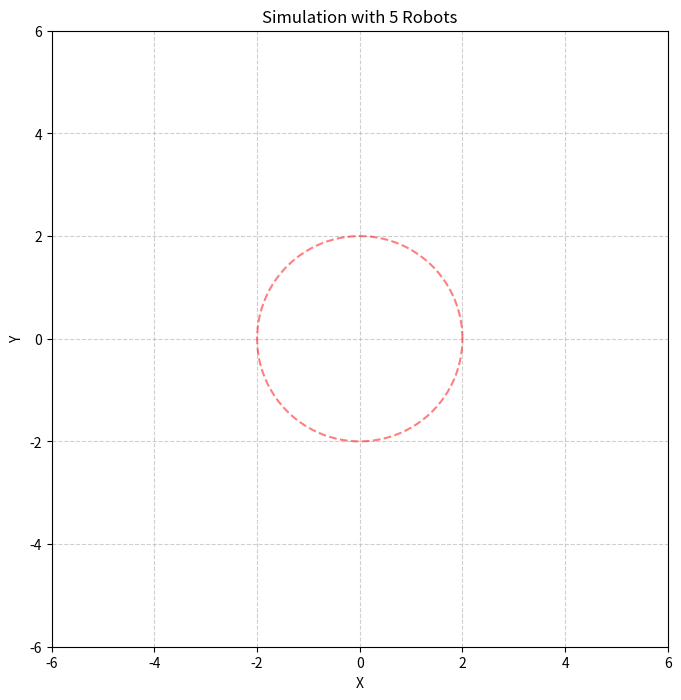
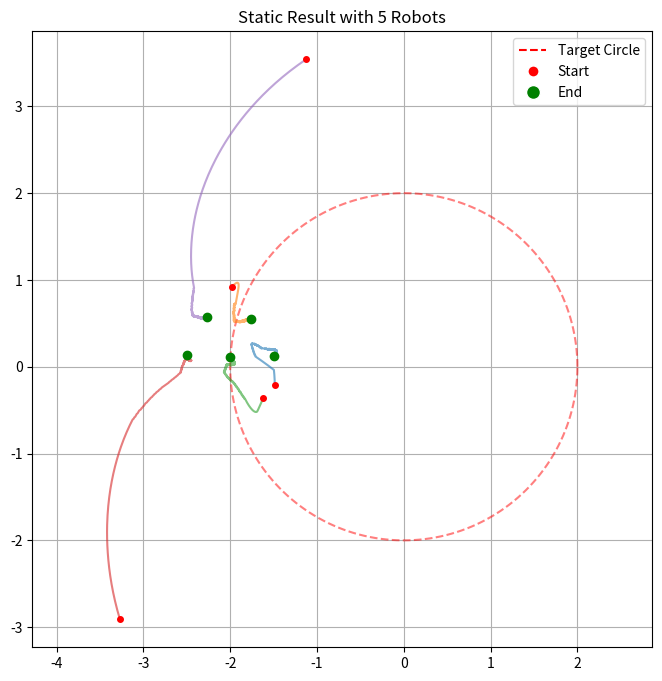

Recreate these plots in Python, in order.
import numpy as np
import matplotlib.pyplot as plt
from matplotlib.animation import FuncAnimation
from matplotlib.lines import Line2D

# ----- PARAMETRI SIMULAZIONE -----
N_ROBOTS = 5
dt = 0.1
total_time = 120
num_steps = int(total_time / dt)

# Controlli
k1 = 0.1      # forza verso il bordo
k2 = 0.3      # moto tangenziale
k_cons = 0.2  # guadagno consensus tangenziale sugli angoli
k_rep = 0.1   # repulsione
d_min = 0.5   # distanza minima tra robot

# ----- CIRCONFERENZA NOTA -----
xc, yc = 0, 0
R = 2

# ----- POSIZIONI INIZIALI -----
pos = (np.random.rand(N_ROBOTS, 2) - 0.5) * 4 * R

# ----- STORICO -----
history = [pos.copy()]

# ----- FUNZIONE VELOCITA -----
def get_velocity(p):
    diff = p - np.array([xc, yc])
    r = np.linalg.norm(diff, axis=1)
    
    # ----- VERSO IL BORDO -----
    v_border = -k1 * (r - R)[:, np.newaxis] * (diff / (r[:, np.newaxis] + 1e-6))
    
    # ----- CALCOLO ANGOLI -----
    angles = np.arctan2(diff[:,1], diff[:,0])
    # ordiniamo i robot in senso antiorario
    order = np.argsort(angles)
    
    # ----- CONSENSUS TANGENZIALE SUGLI ANGOLI -----
    v_tang = np.zeros_like(p)
    t_unit = np.column_stack([-diff[:,1], diff[:,0]])
    t_unit /= np.linalg.norm(t_unit, axis=1, keepdims=True)+1e-6
    
    for i in range(N_ROBOTS):
        idx = order[i]
        next_idx = order[(i+1)%N_ROBOTS]
        prev_idx = order[(i-1)%N_ROBOTS]
        
        # differenza angolare con il prossimo robot
        delta_next = angles[next_idx] - angles[idx]
        delta_next = (delta_next + np.pi) % (2*np.pi) - np.pi
        
        # differenza angolare con il robot precedente
        delta_prev = angles[idx] - angles[prev_idx]
        delta_prev = (delta_prev + np.pi) % (2*np.pi) - np.pi
        
        # desideriamo che la differenza angolare sia 2*pi/N
        error = (delta_next - 2*np.pi/N_ROBOTS) - (delta_prev - 2*np.pi/N_ROBOTS)
        v_tang[idx] = k_cons * error * t_unit[idx]
    
    # ----- REPULSIONE -----
    v_rep = np.zeros_like(p)
    for i in range(N_ROBOTS):
        for j in range(N_ROBOTS):
            if i != j:
                diff_ij = p[i] - p[j]
                dist = np.linalg.norm(diff_ij)
                if dist < d_min:
                    v_rep[i] += k_rep * (diff_ij / (dist + 1e-6))
    
    return v_border + v_tang + v_rep

# ----- SIMULAZIONE -----
for _ in range(num_steps):
    v = get_velocity(pos)
    pos = pos + v * dt
    history.append(pos.copy())
history = np.array(history)

# ----- ANIMAZIONE -----
fig, ax = plt.subplots(figsize=(8,8))
ax.set_aspect('equal')
ax.grid(True, linestyle='--', alpha=0.6)
ax.set_xlim(-3*R, 3*R)
ax.set_ylim(-3*R, 3*R)
ax.set_title(f"Simulation with {N_ROBOTS} Robots")
ax.set_xlabel("X")
ax.set_ylabel("Y")

circle_angles = np.linspace(0, 2*np.pi, 200)
ax.plot(xc + R*np.cos(circle_angles), yc + R*np.sin(circle_angles), 'r--', alpha=0.5, label='Target Circle')

lines = [ax.plot([],[], '-', lw=1, alpha=0.6)[0] for _ in range(N_ROBOTS)]
robot_dots, = ax.plot([],[], 'go', markersize=8)

def init():
    for line in lines: line.set_data([],[])
    robot_dots.set_data([],[])
    return lines + [robot_dots]

def update(frame):
    current_history = history[:frame+1]
    for i in range(N_ROBOTS):
        lines[i].set_data(current_history[:,i,0], current_history[:,i,1])
    robot_dots.set_data(history[frame,:,0], history[frame,:,1])
    return lines + [robot_dots]

ani = FuncAnimation(fig, update, frames=len(history), init_func=init, blit=True, interval=dt*1000)

# ----- PLOT STATICO -----
plt.figure(figsize=(8,8))
plt.plot(xc + R*np.cos(circle_angles), yc + R*np.sin(circle_angles), 'r--', alpha=0.5, label='Target Circle')
for i in range(N_ROBOTS):
    plt.plot(history[:,i,0], history[:,i,1], '-', alpha=0.6)
    plt.plot(history[0,i,0], history[0,i,1], 'ro', markersize=4)
    plt.plot(history[-1,i,0], history[-1,i,1], 'go', markersize=6)

legend_elements = [
    Line2D([0],[0], color='r', linestyle='--', label='Target Circle'),
    Line2D([0],[0], marker='o', color='w', label='Start', markerfacecolor='r', markersize=8),
    Line2D([0],[0], marker='o', color='w', label='End', markerfacecolor='g', markersize=10)
]
plt.legend(handles=legend_elements)
plt.axis('equal')
plt.grid(True)
plt.title(f"Static Result with {N_ROBOTS} Robots")
plt.show()
